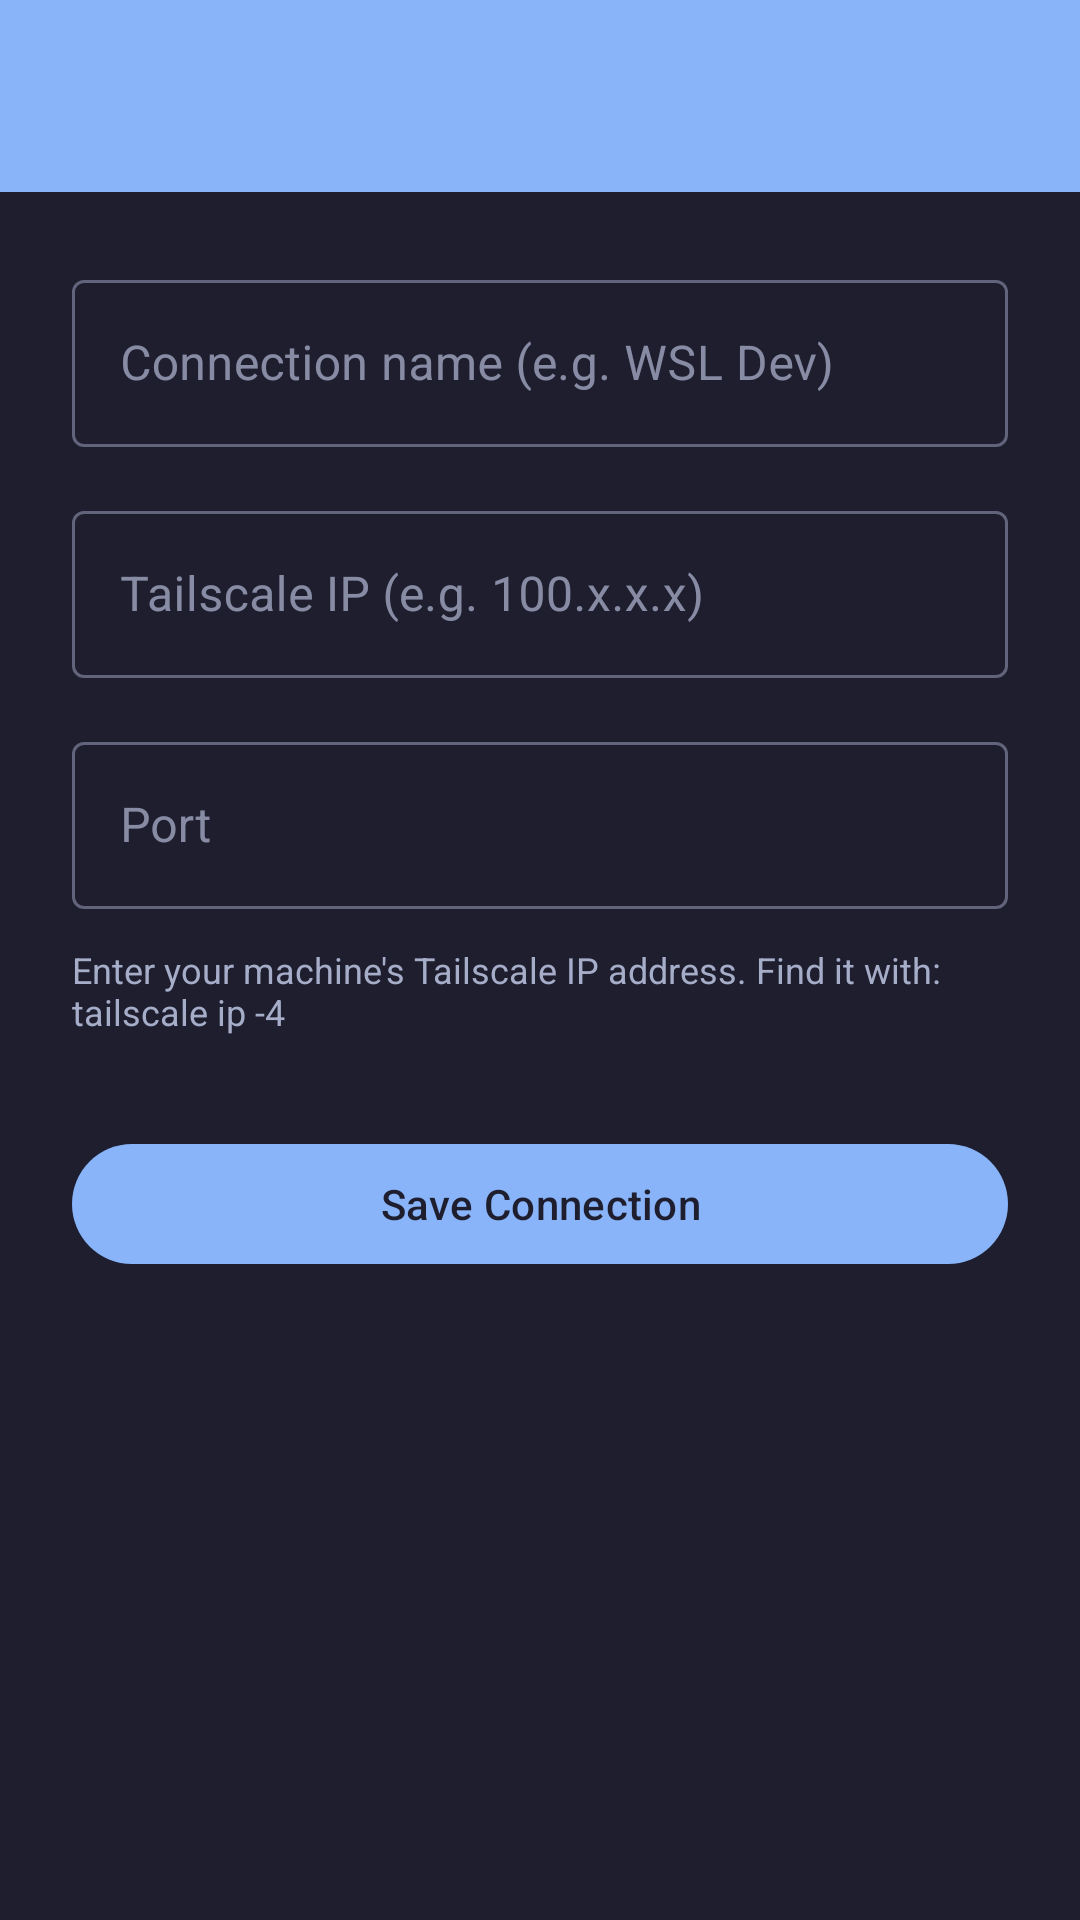

Android layout source for this screen:
<!-- AndroidManifest.xml: application theme Theme.Vibedroid -->
<!-- res/layout/activity_add_connection.xml -->
<?xml version="1.0" encoding="utf-8"?>
<LinearLayout
    xmlns:android="http://schemas.android.com/apk/res/android"
    xmlns:app="http://schemas.android.com/apk/res-auto"
    android:layout_width="match_parent"
    android:layout_height="match_parent"
    android:orientation="vertical">

    <com.google.android.material.appbar.MaterialToolbar
        android:id="@+id/toolbar"
        android:layout_width="match_parent"
        android:layout_height="?attr/actionBarSize"
        android:background="?attr/colorPrimary"
        app:titleTextColor="?attr/colorOnPrimary" />

    <ScrollView
        android:layout_width="match_parent"
        android:layout_height="0dp"
        android:layout_weight="1">

        <LinearLayout
            android:layout_width="match_parent"
            android:layout_height="wrap_content"
            android:orientation="vertical"
            android:padding="24dp">

            <com.google.android.material.textfield.TextInputLayout
                android:id="@+id/nameLayout"
                style="@style/Widget.MaterialComponents.TextInputLayout.OutlinedBox"
                android:layout_width="match_parent"
                android:layout_height="wrap_content"
                android:hint="@string/hint_name">

                <com.google.android.material.textfield.TextInputEditText
                    android:id="@+id/nameInput"
                    android:layout_width="match_parent"
                    android:layout_height="wrap_content"
                    android:inputType="text"
                    android:imeOptions="actionNext" />

            </com.google.android.material.textfield.TextInputLayout>

            <com.google.android.material.textfield.TextInputLayout
                android:id="@+id/hostLayout"
                style="@style/Widget.MaterialComponents.TextInputLayout.OutlinedBox"
                android:layout_width="match_parent"
                android:layout_height="wrap_content"
                android:layout_marginTop="16dp"
                android:hint="@string/hint_host">

                <com.google.android.material.textfield.TextInputEditText
                    android:id="@+id/hostInput"
                    android:layout_width="match_parent"
                    android:layout_height="wrap_content"
                    android:inputType="textUri"
                    android:imeOptions="actionNext" />

            </com.google.android.material.textfield.TextInputLayout>

            <com.google.android.material.textfield.TextInputLayout
                android:id="@+id/portLayout"
                style="@style/Widget.MaterialComponents.TextInputLayout.OutlinedBox"
                android:layout_width="match_parent"
                android:layout_height="wrap_content"
                android:layout_marginTop="16dp"
                android:hint="@string/hint_port">

                <com.google.android.material.textfield.TextInputEditText
                    android:id="@+id/portInput"
                    android:layout_width="match_parent"
                    android:layout_height="wrap_content"
                    android:inputType="number"
                    android:imeOptions="actionDone" />

            </com.google.android.material.textfield.TextInputLayout>

            <TextView
                android:layout_width="match_parent"
                android:layout_height="wrap_content"
                android:layout_marginTop="12dp"
                android:text="@string/hint_host_help"
                android:textSize="12sp"
                android:textColor="?attr/colorOnSurfaceVariant" />

            <com.google.android.material.button.MaterialButton
                android:id="@+id/saveButton"
                android:layout_width="match_parent"
                android:layout_height="wrap_content"
                android:layout_marginTop="32dp"
                android:text="@string/save" />

        </LinearLayout>
    </ScrollView>
</LinearLayout>
<!-- resources referenced by this layout -->
<resources>
  <string name="hint_host">Tailscale IP (e.g. 100.x.x.x)</string>
  <string name="hint_host_help">Enter your machine\'s Tailscale IP address.
  Find it with: tailscale ip -4</string>
  <string name="hint_name">Connection name (e.g. "WSL Dev")</string>
  <string name="hint_port">Port</string>
  <string name="save">Save Connection</string>
  <style name="Theme.Vibedroid" parent="Theme.Material3.Dark.NoActionBar">
          <item name="colorPrimary">@color/primary</item>
          <item name="colorOnPrimary">@color/on_primary</item>
          <item name="colorPrimaryContainer">@color/primary_container</item>
          <item name="colorSecondary">@color/secondary</item>
          <item name="android:colorBackground">@color/background</item>
          <item name="colorSurface">@color/surface</item>
          <item name="colorOnSurface">@color/on_surface</item>
          <item name="colorOnSurfaceVariant">@color/on_surface_variant</item>
          <item name="android:statusBarColor">@color/surface</item>
          <item name="android:navigationBarColor">@color/surface</item>
      </style>
  <color name="primary">#89b4fa</color>
  <color name="on_primary">#1e1e2e</color>
  <color name="primary_container">#313244</color>
  <color name="secondary">#cba6f7</color>
  <color name="background">#1e1e2e</color>
  <color name="surface">#181825</color>
  <color name="on_surface">#cdd6f4</color>
  <color name="on_surface_variant">#a6adc8</color>
</resources>
